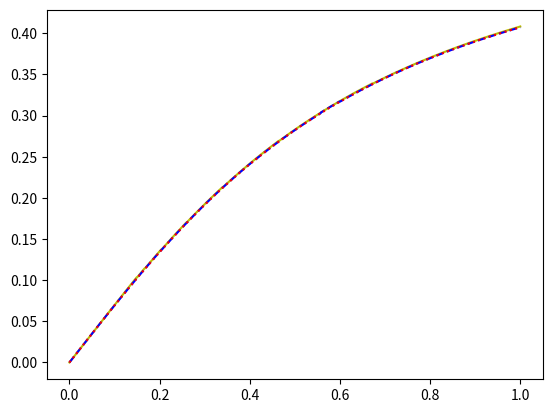

Reproduce this figure in Python.

print("Euler method and Runge-Kutta method \n")

import numpy as np
import matplotlib.pyplot as plt

plotdots = 10**3
eps = 10**-3


# def yder(x, y): return -y
# y0 = 1
# LEFT, RIGHT = 0, 1
# def ans(x): return np.exp(-x)
# xplot = np.linspace(LEFT, RIGHT, plotdots)
# yplot = [ans(xdot) for xdot in xplot]
# plt.plot(xplot, yplot, 'black')


# def yder(x, y): return x
# y0 = 0
# LEFT, RIGHT = -1, 0
# def ans(x): return (1/2)*x**2
# xplot = np.linspace(LEFT, RIGHT, plotdots)
# yplot = [ans(xdot) for xdot in xplot]
# plt.plot(xplot, yplot, 'black')


# def yder(x, y): return x + y
# y0 = 0
# LEFT, RIGHT = -1, 1
# def ans(x): return -x-1+np.exp(x)
# xplot = np.linspace(LEFT, RIGHT, plotdots)
# yplot = [ans(xdot) for xdot in xplot]
# plt.plot(xplot, yplot, 'black')


m, a = 1.5, 0.7
def yder(x, y): return ( a * (1-y**2) )   /   ( (1+m) * x**2  +  y**2  +  1 )
y0 = 0
LEFT, RIGHT = 0, 1



def Euler(xdot, N):
    ydots = [y0]
    h = xdot / N
    for i in range(N):
        x = i * h
        y = ydots[-1]
        ydots += [ y + h * yder(x, y) ]
    return ydots

def BetterEuler(xdot, N):
    ydots = [y0]
    h = xdot / N
    for i in range(N):
        x = i * h
        y = ydots[-1]
        ydots += [ y + h * yder(x + h/2, y + h/2 * yder(x, y)) ]
    return ydots

def RungeKutta(xdot, N):
    ydots = [y0]
    h = xdot / N
    for i in range(N):
        x = i * h
        y = ydots[-1]
        K1 = h * yder(x, y)
        K2 = h * yder(x + h/2, y + K1/2)
        K3 = h * yder(x + h/2, y + K2/2)
        K4 = h * yder(x + h, y + K3)
        ydots += [ y + 1/6 * (K1 + 2*K2 + 2*K3 + K4) ]
    return ydots


def GetValueAtPoint(method, x):
    n = 1
    while True:
        olddots, newdots = method(x, n), method(x, 2*n)
        if max(abs(newdots[2*i] - olddots[i]) for i in range(n+1)) < eps: 
            return newdots[-1], 2*n
        #print(max(abs(newdots[i] - ans(LEFT + i * (RIGHT - LEFT) / (2*n))) for i in range(2*n+1)))
        #if max(abs(newdots[i] - ans(LEFT + i * (RIGHT - LEFT) / (2*n))) for i in range(2*n+1)) < eps: 
        #    return 2*n
        else:
            n *= 2

def CreateYdots(method, xdots):
    ydots = []
    maxn = 0
    midn = []
    for x in xdots:
        y, n = GetValueAtPoint(method, x)
        ydots.append(y)
        maxn = max(maxn, n)
        midn += [n]
    midn = sum(midn) / len(xdots)
    return ydots, midn, maxn



def Adams(xdot, N):
    ydots = [y0]
    h = xdot / N
    xprev = -h
    yprev = GetValueAtPoint(RungeKutta, xprev)[0]
    fprev = yder(xprev, yprev)
    for i in range(N):
        x = i * h
        y = ydots[-1]
        flast = yder(x, y)
        ydots += [ y + h * (3/2 * flast - 1/2 * fprev) ]
        fprev = flast
    return ydots



print("Dots for calculating = ", plotdots)
print("Epsilon = ", eps)

xdots = [LEFT + (RIGHT - LEFT) / plotdots * i for i in range(plotdots+1)]

ydots, midn, maxn = CreateYdots(Euler, xdots)
print("\n MidN / MaxN per dot in " + "Euler" + " method       = ", midn, " / ", maxn)
plt.plot(xdots, ydots, 'y')

ydots, midn, maxn = CreateYdots(BetterEuler, xdots)
print("\n MidN / MaxN per dot in " + "BetterEuler" + " method = ", midn, " / ",  maxn)
plt.plot(xdots, ydots, 'b--')

ydots, midn, maxn = CreateYdots(RungeKutta, xdots)
print("\n MidN / MaxN per dot in " + "RungeKutta" + " method  = ", midn, " / ",  maxn)
plt.plot(xdots, ydots, 'r:')


plt.show()
